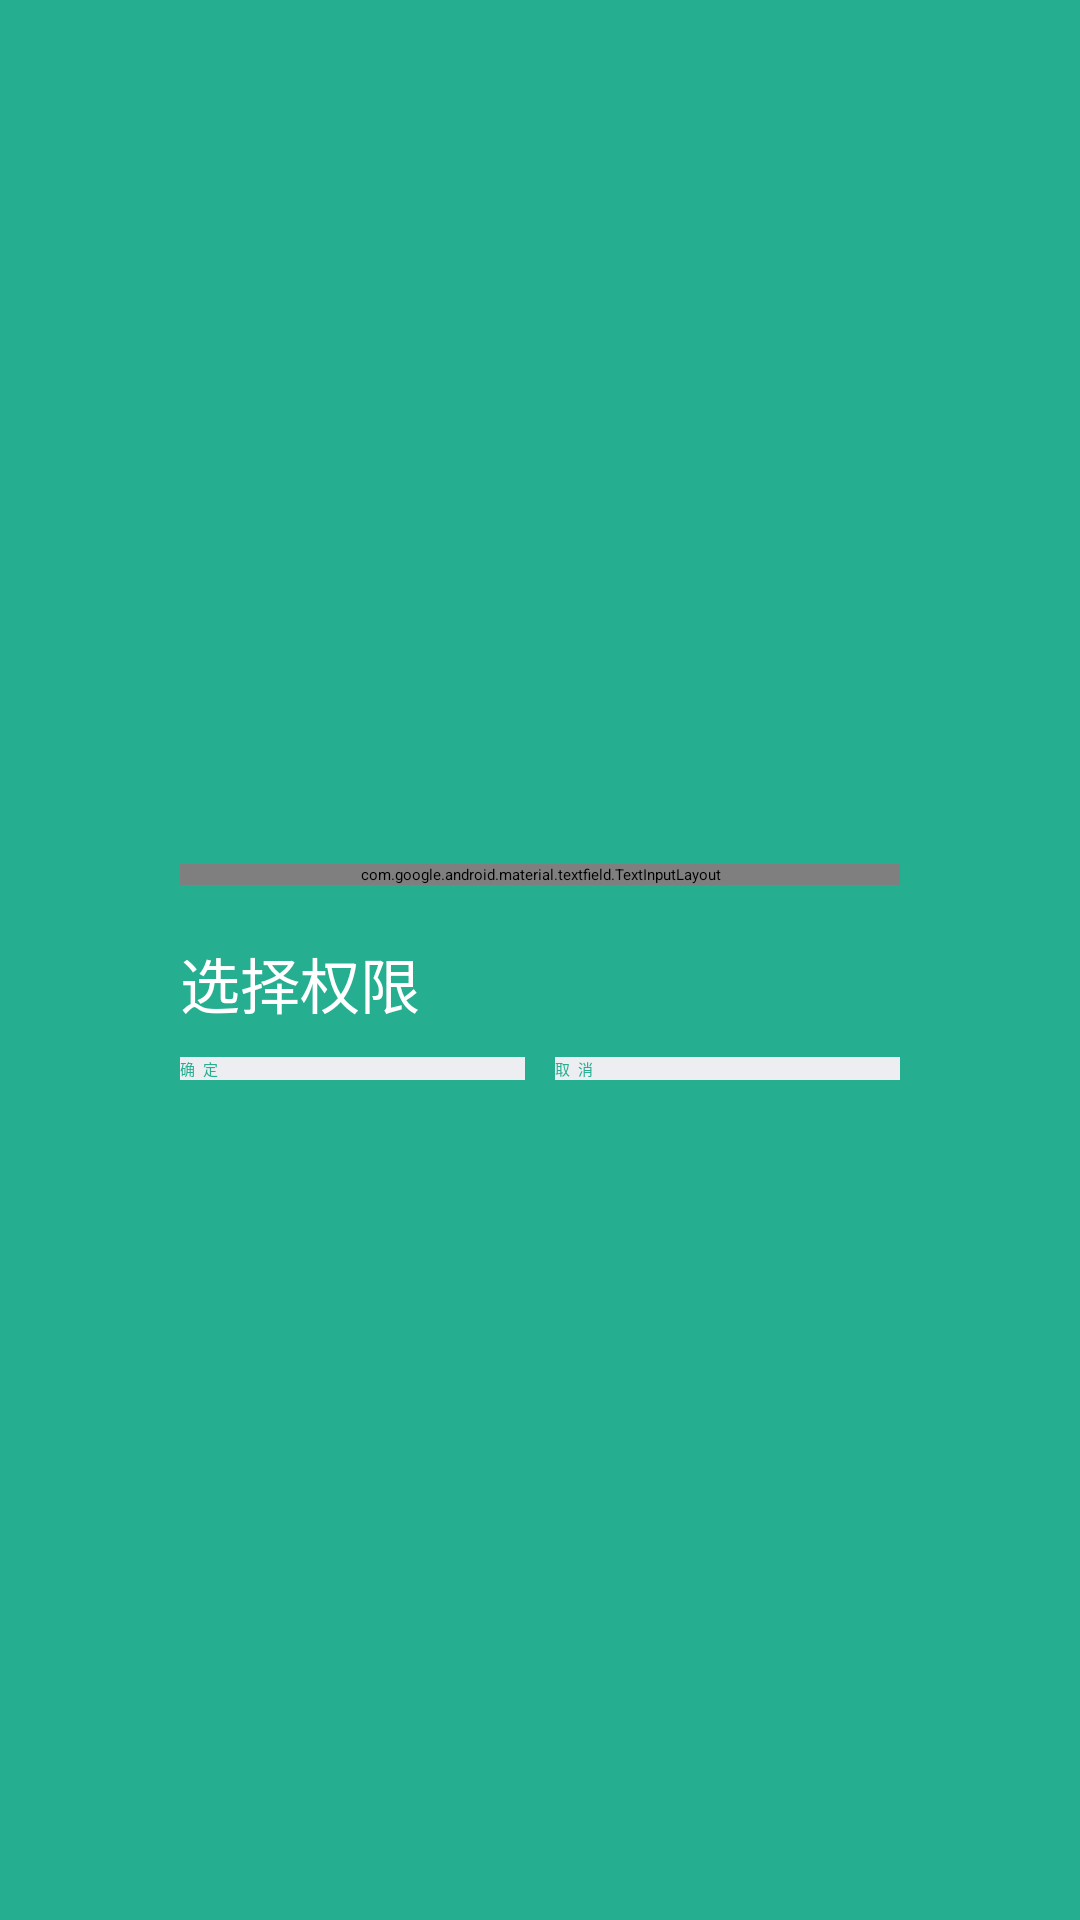

This screen was rendered from an Android layout file. Write that file and the resources it references.
<!-- AndroidManifest.xml: application theme AppTheme -->
<!-- res/layout/custom_view.xml -->
<?xml version="1.0" encoding="utf-8"?>

<LinearLayout xmlns:android="http://schemas.android.com/apk/res/android"
    android:layout_width="match_parent"
    android:layout_height="match_parent"
    android:background="#25AE90"
    android:gravity="center"
    android:orientation="vertical">

    <LinearLayout
        android:layout_width="match_parent"
        android:layout_height="wrap_content"
        android:layout_marginLeft="60dp"
        android:layout_marginRight="60dp"
        android:orientation="horizontal">

        <android.support.design.widget.TextInputLayout
            android:layout_width="match_parent"
            android:layout_height="wrap_content"
            android:layout_marginBottom="8dp"
            android:layout_marginTop="8dp">

            <EditText
                android:id="@+id/input_add_UserId"
                android:layout_width="match_parent"
                android:layout_height="wrap_content"
                android:hint="@string/email"
                android:inputType="textEmailAddress" />
        </android.support.design.widget.TextInputLayout>
    </LinearLayout>

    <LinearLayout
        android:layout_width="match_parent"
        android:layout_height="wrap_content"
        android:layout_marginLeft="60dp"
        android:layout_marginRight="60dp"
        android:layout_marginTop="10dp"
        android:orientation="horizontal">

        <TextView
            android:layout_width="wrap_content"
            android:layout_height="wrap_content"
            android:layout_marginRight="10dp"
            android:text="选择权限"
            android:textColor="#ffffff"
            android:textSize="20sp" />

        <Spinner
            android:id="@+id/spinner"
            android:layout_width="match_parent"
            android:layout_height="wrap_content"
            android:layout_weight="1" />
    </LinearLayout>

    <LinearLayout
        android:layout_width="match_parent"
        android:layout_height="wrap_content"
        android:layout_marginLeft="60dp"
        android:layout_marginRight="60dp"
        android:layout_marginTop="10dp"
        android:orientation="horizontal">

        <Button
            android:id="@+id/sayyes"
            android:layout_width="0dp"
            android:layout_height="wrap_content"
            android:layout_marginRight="10dp"
            android:layout_weight="1"
            android:background="#ECEEF1"
            android:text="确  定"
            android:textColor="#25AE90" />

        <Button
            android:id="@+id/saybye"
            android:layout_width="0dp"
            android:layout_height="wrap_content"
            android:layout_weight="1"
            android:background="#ECEEF1"
            android:text="取  消"
            android:textColor="#25AE90" />
    </LinearLayout>
</LinearLayout>
<!-- resources referenced by this layout -->
<resources>
  <string name="email">用户名</string>
  <style name="AppTheme" parent="QMUI.Compat.NoActionBar">
          
          <item name="android:textAppearanceListItemSmall">@style/QDTextAppearanceListItemSmall</item>
          <item name="android:textAppearanceListItem">@style/QDtextAppearanceListItem</item>
          <item name="android:listPreferredItemHeight">?attr/qmui_list_item_height_higher</item>
          <item name="android:listPreferredItemHeightSmall">?attr/qmui_list_item_height</item>
  
          
          <item name="qmui_config_color_blue">@color/app_color_blue</item>
          <item name="qmui_round_btn_bg_color">@color/s_btn_blue_bg</item>
          <item name="qmui_round_btn_border_color">@color/s_btn_blue_border</item>
          <item name="qmui_round_btn_text_color">@color/s_btn_blue_text</item>
          <item name="qmui_content_spacing_horizontal">20dp</item>
          <item name="qmui_content_padding_horizontal">@dimen/qmui_content_spacing_horizontal</item>
  
          <item name="QMUITopBarStyle">@style/QDTopBar</item>
  
          
          <item name="app_primary_color">?attr/qmui_config_color_blue</item>
          <item name="app_content_bg_color">@color/qmui_config_color_white</item>
  
      </style>
  <style name="QDTextAppearanceListItemSmall">
          <item name="android:textColor">?attr/qmui_config_color_gray_4</item>
          <item name="android:textSize">16sp</item>
          <item name="android:background">?attr/qmui_s_list_item_bg_with_border_bottom_inset_left
          </item>
      </style>
  <style name="QDtextAppearanceListItem">
          <item name="android:textColor">?attr/qmui_config_color_black</item>
          <item name="android:textSize">18sp</item>
          <item name="android:background">?attr/qmui_s_list_item_bg_with_border_bottom_inset_left
          </item>
      </style>
  <color name="app_color_blue">#00A8E1</color>
  <style name="QDTopBar" parent="QMUI.TopBar">
          <item name="qmui_topbar_bg_color">?attr/app_primary_color</item>
          <item name="qmui_topbar_title_color">@color/qmui_config_color_white</item>
          <item name="qmui_topbar_subtitle_color">@color/qmui_config_color_white</item>
          <item name="qmui_topbar_text_btn_color_state_list">@color/s_topbar_btn_color</item>
          <item name="qmui_topbar_height">48dp</item>
          <item name="qmui_topbar_image_btn_height">48dp</item>
      </style>
</resources>
